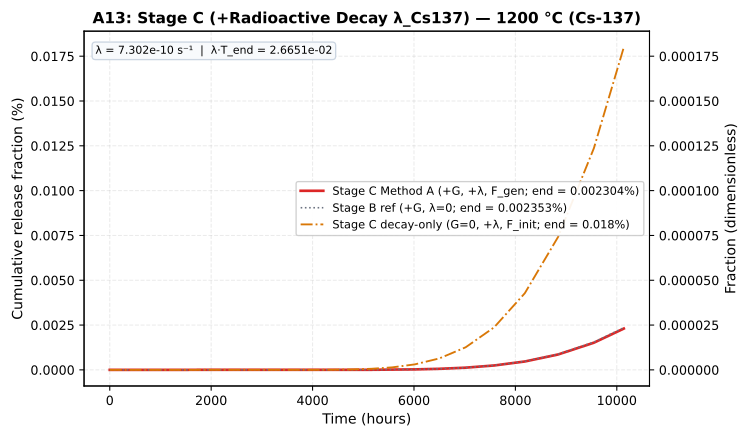

Values plotted in this chart, from the file beside it:
time_h, stage_c_method_a_pct, stage_c_method_b_pct, stage_b_ref_pct, stage_c_decay_only_pct
0.0, 0.0, , 0.0, 0.0
0.05, 6.225714751697815e-170, , 6.2281460830164916e-170, 6.225714751697815e-170
0.054, 6.723771931833641e-170, , 6.726397769657811e-170, 6.723771931833641e-170
0.05832, 7.261673686380332e-170, , 7.264509591230435e-170, 7.261673686380332e-170
0.06299, 7.84260758129076e-170, , 7.845670358528872e-170, 7.84260758129076e-170
0.06802, 8.47001618779402e-170, , 8.473323987211182e-170, 8.47001618779402e-170
0.07347, 9.147617482817546e-170, , 9.15118990618808e-170, 9.147617482817546e-170
0.07934, 9.879426881442951e-170, , 9.883285098683126e-170, 9.879426881442951e-170
0.08569, 1.066978103195839e-169, , 1.0673947906577778e-169, 1.066978103195839e-169
0.09255, 1.1523363514515059e-169, , 1.1527863739104e-169, 1.1523363514515059e-169
0.09995, 1.2445232595676264e-169, , 1.2450092838232325e-169, 1.2445232595676264e-169
0.1079, 1.3440851203330365e-169, , 1.3446100265290908e-169, 1.3440851203330365e-169
0.1166, 1.45161192995968e-169, , 1.4521788286514186e-169, 1.45161192995968e-169
0.1259, 1.5677408843564545e-169, , 1.568353134943532e-169, 1.5677408843564545e-169
0.136, 1.693160155104971e-169, , 1.693821385739015e-169, 1.693160155104971e-169
0.1469, 1.8286129675133684e-169, , 1.8293270965981362e-169, 1.8286129675133684e-169
0.1586, 1.9749020049144384e-169, , 1.9756732643259875e-169, 1.9749020049144384e-169
0.1713, 2.1328941653075935e-169, , 2.133727125472066e-169, 2.1328941653075935e-169
0.185, 2.3035256985322012e-169, , 2.3044252955098322e-169, 2.3035256985322012e-169
0.1998, 2.487807754414777e-169, , 2.4887793191506187e-169, 2.487807754414777e-169
0.2158, 2.6868323747679603e-169, , 2.6878816646826684e-169, 2.6868323747679603e-169
0.233, 2.9017789647493973e-169, , 2.902912197857281e-169, 2.9017789647493973e-169
0.2517, 3.1339212819293483e-169, , 3.1351451736858644e-169, 3.1339212819293483e-169
0.2718, 3.384634984483697e-169, , 3.3859567875807334e-169, 3.384634984483697e-169
0.2936, 3.6554057832423927e-169, , 3.6568333305871924e-169, 3.6554057832423927e-169
0.3171, 3.947838245901785e-169, , 3.9493799970341684e-169, 3.947838245901785e-169
0.3424, 4.2636653055739286e-169, , 4.2653303967969037e-169, 4.2636653055739286e-169
0.3698, 4.604758530019842e-169, , 4.6065568285406564e-169, 4.604758530019842e-169
0.3994, 4.973139212421431e-169, , 4.9750813748239083e-169, 4.973139212421431e-169
0.4314, 5.370990349415145e-169, , 5.37308788480982e-169, 5.370990349415145e-169
0.4659, 5.800669577368357e-169, , 5.802934915594607e-169, 5.800669577368357e-169
0.5031, 6.264723143557826e-169, , 6.267169708842176e-169, 6.264723143557826e-169
0.5434, 6.765900995042452e-169, , 6.76854328554955e-169, 6.765900995042452e-169
0.5869, 7.307173074645848e-169, , 7.310026748393515e-169, 7.307173074645848e-169
0.6338, 7.891746920617517e-169, , 7.894828888264996e-169, 7.891746920617517e-169
0.6845, 8.52308667426692e-169, , 8.526415199326197e-169, 8.52308667426692e-169
0.7393, 9.204933608208273e-169, , 9.20852841527229e-169, 9.204933608208273e-169
0.7984, 9.941328296864935e-169, , 9.945210688494077e-169, 9.941328296864935e-169
0.8623, 1.0736634560614128e-168, , 1.0740827543573604e-168, 1.0736634560614128e-168
0.9313, 1.1595565325463263e-168, , 1.1600093747059493e-168, 1.1595565325463263e-168
1.006, 1.252321055150032e-168, , 1.2528101246824253e-168, 1.252321055150032e-168
1.086, 7.86844177298596e-168, , 7.871528489090992e-168, 1.4474557622917642e-167
1.173, 1.579457644805962e-167, , 1.580077517854659e-167, 3.032682697306493e-167
1.267, 2.4354801897139185e-167, , 2.4364361603158648e-167, 4.744727787122402e-167
1.368, 3.3599845382145094e-167, , 3.361303494173965e-167, 6.593736484123579e-167
1.478, 4.35844923459515e-167, , 4.360160214740716e-167, 8.590665876884857e-167
1.596, 5.436791106686241e-167, , 5.438925472952808e-167, 1.0747349621067035e-166
1.724, 6.601400328544622e-167, , 6.6039919518218645e-167, 1.3076568064783792e-166
1.862, 7.859178288151668e-167, , 7.862263749000446e-167, 1.559212398399788e-166
2.011, 9.21757848452728e-167, , 9.221197289953312e-167, 1.8308924376749098e-166
2.171, 7.419588541892546e-166, , 7.42251515152055e-166, 2.1177677296785786e-165
2.345, 1.525170774492299e-165, , 1.5257725773665014e-165, 4.451559110697185e-165
2.533, 2.371039648419588e-165, , 2.3719753245581052e-165, 6.972053802197284e-165
2.735, 3.28457803226106e-165, , 3.285874291525035e-165, 9.694188069017389e-165
2.954, 4.2711994868098495e-165, , 4.272885175849321e-165, 1.26340930771831e-164
3.19, 2.971269775856686e-164, , 2.9724477683547396e-164, 1.1265451834686593e-163
3.446, 7.260363724469663e-164, , 7.26324360747079e-164, 2.8191668576221346e-163
3.721, 1.1892585188971689e-163, , 1.1897303113716133e-163, 4.647198265707891e-163
4.019, 1.6895384370633872e-163, , 1.6902087380461096e-163, 6.621472186440506e-163
4.341, 1.6124879044278981e-162, , 1.6131307192067175e-162, 7.729548429941633e-162
... 101 more rows
